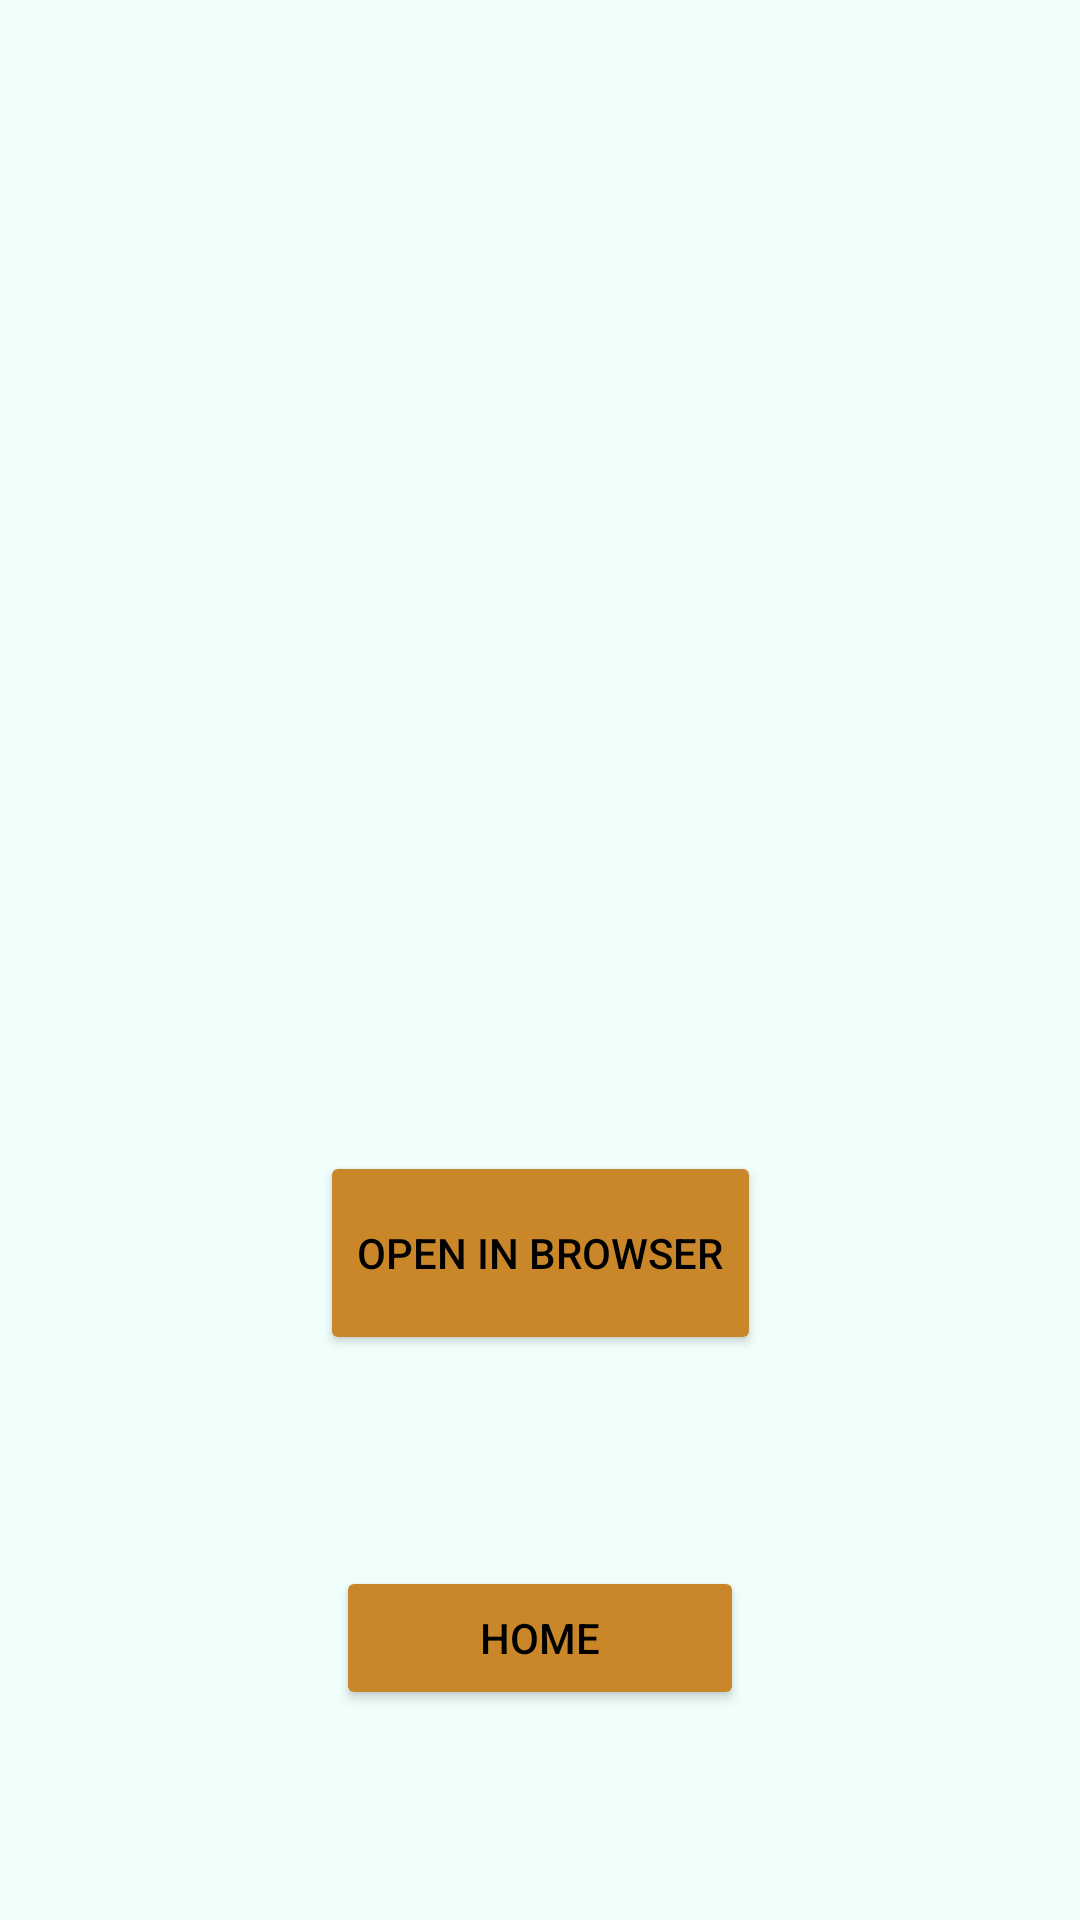

Here is an Android app screen rendered from its layout file. Give the layout XML and the strings, colors and styles it references.
<!-- AndroidManifest.xml: application theme Theme.Detector007 -->
<!-- res/layout/activity_result.xml -->
<?xml version="1.0" encoding="utf-8"?>
<androidx.constraintlayout.widget.ConstraintLayout xmlns:android="http://schemas.android.com/apk/res/android"
    xmlns:app="http://schemas.android.com/apk/res-auto"
    xmlns:tools="http://schemas.android.com/tools"
    android:layout_width="match_parent"
    android:layout_height="match_parent"
    android:background="#F0FFFC"
    tools:context=".result">

    <Button
        android:id="@+id/browserbtn"
        android:layout_width="147dp"
        android:layout_height="68dp"
        android:text="OPEN IN BROWSER"
        android:backgroundTint="#c98729"
        android:textColor="@color/black"
        app:layout_constraintBottom_toBottomOf="parent"
        app:layout_constraintEnd_toEndOf="parent"
        app:layout_constraintStart_toStartOf="parent"
        app:layout_constraintTop_toTopOf="parent"
        app:layout_constraintVertical_bias="0.671" />

    <TextView
        android:id="@+id/mName"
        android:layout_width="match_parent"
        android:layout_height="314dp"
        android:gravity="center"
        android:text=""
        android:textStyle="bold"
        android:textColor="#c98729"
        android:textSize="34dp"
        app:layout_constraintBottom_toBottomOf="parent"
        app:layout_constraintEnd_toEndOf="parent"
        app:layout_constraintStart_toStartOf="parent"
        app:layout_constraintTop_toTopOf="parent"
        app:layout_constraintVertical_bias="0.103" />

    <Button
        android:id="@+id/backbtn"
        android:layout_width="136dp"
        android:layout_height="wrap_content"
        android:text="HOME"
        android:textColor="@color/black"
        android:backgroundTint="#c98729"
        app:layout_constraintBottom_toBottomOf="parent"
        app:layout_constraintEnd_toEndOf="parent"
        app:layout_constraintStart_toStartOf="parent"
        app:layout_constraintTop_toBottomOf="@+id/browserbtn" />

</androidx.constraintlayout.widget.ConstraintLayout>
<!-- resources referenced by this layout -->
<resources>
  <style name="Theme.Detector007" parent="Theme.MaterialComponents.DayNight.DarkActionBar">
          
          <item name="colorPrimary">@color/purple_500</item>
          <item name="colorPrimaryVariant">@color/purple_700</item>
          <item name="colorOnPrimary">@color/white</item>
          
          <item name="colorSecondary">@color/teal_200</item>
          <item name="colorSecondaryVariant">@color/teal_700</item>
          <item name="colorOnSecondary">@color/black</item>
          
          <item name="android:statusBarColor" tools:targetApi="l">?attr/colorPrimaryVariant</item>
          
      </style>
  <!-- not gathered from this repository: default colours our renderer supplied (Android Studio template values) -->
  <color name="purple_500">#FF6200EE</color>
  <color name="purple_700">#FF3700B3</color>
  <color name="teal_200">#FF03DAC5</color>
  <color name="teal_700">#FF018786</color>
  <color name="black">#FF000000</color>
  <color name="white">#FFFFFFFF</color>
</resources>
